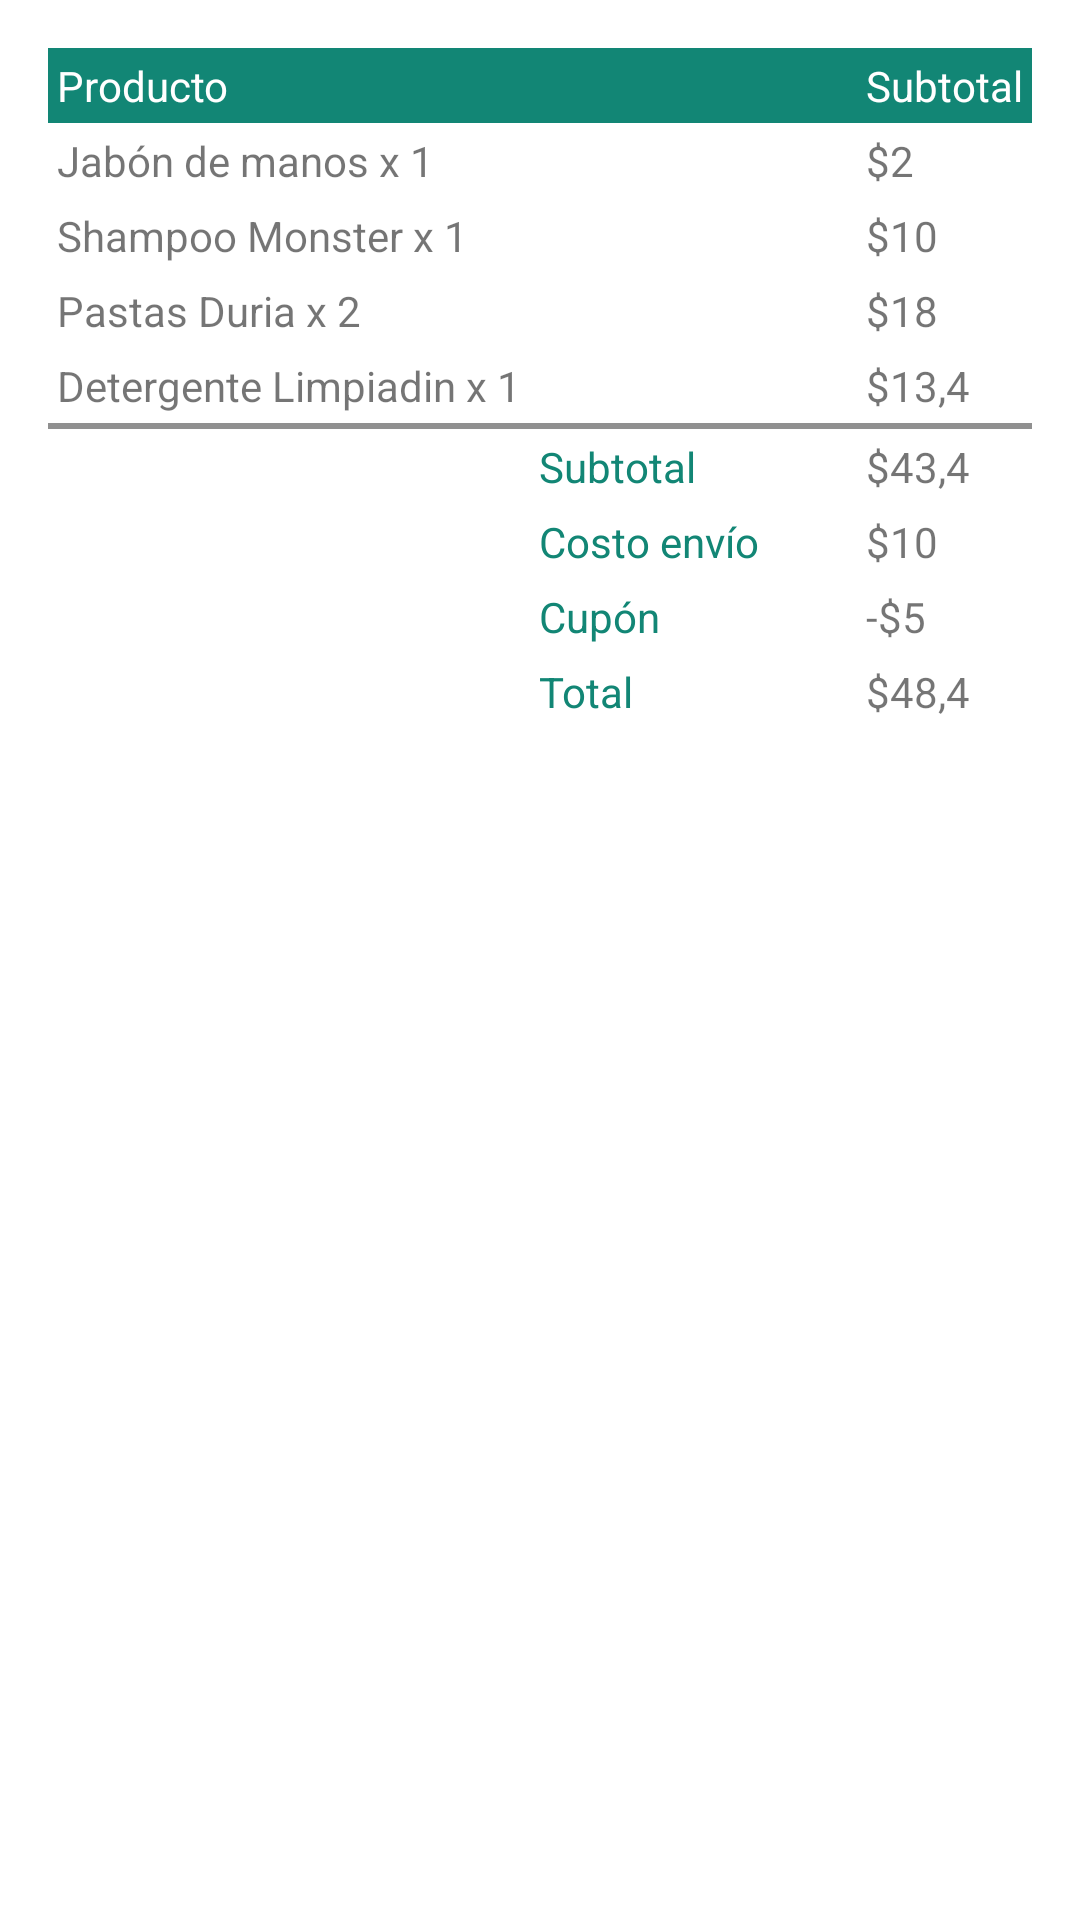

Write the Android layout XML for this screen, with the resource values it uses.
<!-- AndroidManifest.xml: application theme Theme.Desafio1Ejer3 -->
<!-- res/layout/activity_bill.xml -->
<?xml version="1.0" encoding="utf-8"?>
<TableLayout xmlns:android="http://schemas.android.com/apk/res/android"
    android:layout_width="match_parent"
    android:layout_height="match_parent"
    android:padding="16dp"
    android:stretchColumns="1">

    <TableRow android:background="#128675">

        <TextView
            android:layout_column="0"
            android:padding="3dip"
            android:text="Producto"
            android:textColor="@android:color/white" />

        <TextView
            android:layout_column="2"
            android:padding="3dip"
            android:text="Subtotal"
            android:textColor="@android:color/white" />
    </TableRow>

    <TableRow>

        <TextView
            android:layout_column="0"
            android:padding="3dip"
            android:text="Jabón de manos x 1" />

        <TextView
            android:layout_column="2"
            android:gravity="left"
            android:padding="3dip"
            android:text="$2" />
    </TableRow>

    <TableRow>

        <TextView
            android:layout_column="0"
            android:padding="3dip"
            android:text="Shampoo Monster x 1" />

        <TextView
            android:layout_column="2"
            android:gravity="left"
            android:padding="3dip"
            android:text="$10" />
    </TableRow>

    <TableRow
        android:layout_width="match_parent"
        android:layout_height="match_parent">

        <TextView
            android:id="@+id/textView"
            android:layout_width="wrap_content"
            android:layout_height="wrap_content"
            android:layout_column="0"
            android:padding="3dip"
            android:text="Pastas Duria x 2" />

        <TextView
            android:id="@+id/tvs3"
            android:layout_width="wrap_content"
            android:layout_height="wrap_content"
            android:layout_column="2"
            android:gravity="left"
            android:padding="3dip"
            android:text="$18" />
    </TableRow>

    <TableRow
        android:layout_width="match_parent"
        android:layout_height="match_parent">

        <TextView
            android:id="@+id/textView3"
            android:layout_width="wrap_content"
            android:layout_height="wrap_content"
            android:layout_column="0"
            android:padding="3dip"
            android:text="Detergente Limpiadin x 1" />

        <TextView
            android:id="@+id/tvs4"
            android:layout_width="wrap_content"
            android:layout_height="wrap_content"
            android:layout_column="2"
            android:gravity="left"
            android:padding="3dip"
            android:text="$13,4" />
    </TableRow>

    <View
        android:layout_height="2dip"
        android:background="#FF909090" />

    <TableRow>

        <TextView
            android:layout_column="1"
            android:padding="3dip"
            android:text="Subtotal"
            android:textColor="#128675" />

        <TextView
            android:id="@+id/textView7"
            android:layout_width="wrap_content"
            android:layout_height="wrap_content"
            android:layout_column="2"
            android:layout_gravity="left"
            android:gravity="right"
            android:padding="3dip"
            android:text="$43,4" />
    </TableRow>

    <TableRow
        android:layout_width="match_parent"
        android:layout_height="match_parent">

        <TextView
            android:id="@+id/textView6"
            android:layout_width="wrap_content"
            android:layout_height="wrap_content"
            android:layout_column="1"
            android:padding="3dip"
            android:text="Costo envío"
            android:textColor="#128675" />

        <TextView
            android:layout_width="wrap_content"
            android:layout_height="wrap_content"
            android:layout_column="2"
            android:layout_gravity="left"
            android:gravity="right"
            android:padding="3dip"
            android:text="$10" />
    </TableRow>

    <TableRow
        android:layout_width="match_parent"
        android:layout_height="match_parent">

        <TextView
            android:id="@+id/textView8"
            android:layout_width="wrap_content"
            android:layout_height="wrap_content"
            android:layout_column="1"
            android:padding="3dip"
            android:text="Cupón"
            android:textColor="#128675" />

        <TextView
            android:id="@+id/textView9"
            android:layout_width="wrap_content"
            android:layout_height="wrap_content"
            android:layout_column="2"
            android:layout_gravity="left"
            android:gravity="right"
            android:padding="3dip"
            android:text="-$5" />
    </TableRow>

    <TableRow
        android:layout_width="match_parent"
        android:layout_height="match_parent">

        <TextView
            android:id="@+id/textView5"
            android:layout_width="wrap_content"
            android:layout_height="wrap_content"
            android:layout_column="1"
            android:padding="3dip"
            android:text="Total"
            android:textColor="#128675" />

        <TextView
            android:layout_width="wrap_content"
            android:layout_height="wrap_content"
            android:layout_column="2"
            android:layout_gravity="left"
            android:gravity="right"
            android:padding="3dip"
            android:text="$48,4" />
    </TableRow>

</TableLayout>
<!-- resources referenced by this layout -->
<resources>
  <style name="Theme.Desafio1Ejer3" parent="Theme.MaterialComponents.DayNight.DarkActionBar">
          
          <item name="colorPrimary">@color/purple_500</item>
          <item name="colorPrimaryVariant">@color/purple_700</item>
          <item name="colorOnPrimary">@color/white</item>
          
          <item name="colorSecondary">@color/teal_200</item>
          <item name="colorSecondaryVariant">@color/teal_700</item>
          <item name="colorOnSecondary">@color/black</item>
          
          <item name="android:statusBarColor" tools:targetApi="l">?attr/colorPrimaryVariant</item>
          
      </style>
  <!-- not gathered from this repository: default colours our renderer supplied (Android Studio template values) -->
  <color name="purple_500">#FF6200EE</color>
  <color name="purple_700">#FF3700B3</color>
  <color name="teal_200">#FF03DAC5</color>
  <color name="teal_700">#FF018786</color>
  <color name="black">#FF000000</color>
  <color name="white">#FFFFFFFF</color>
</resources>
